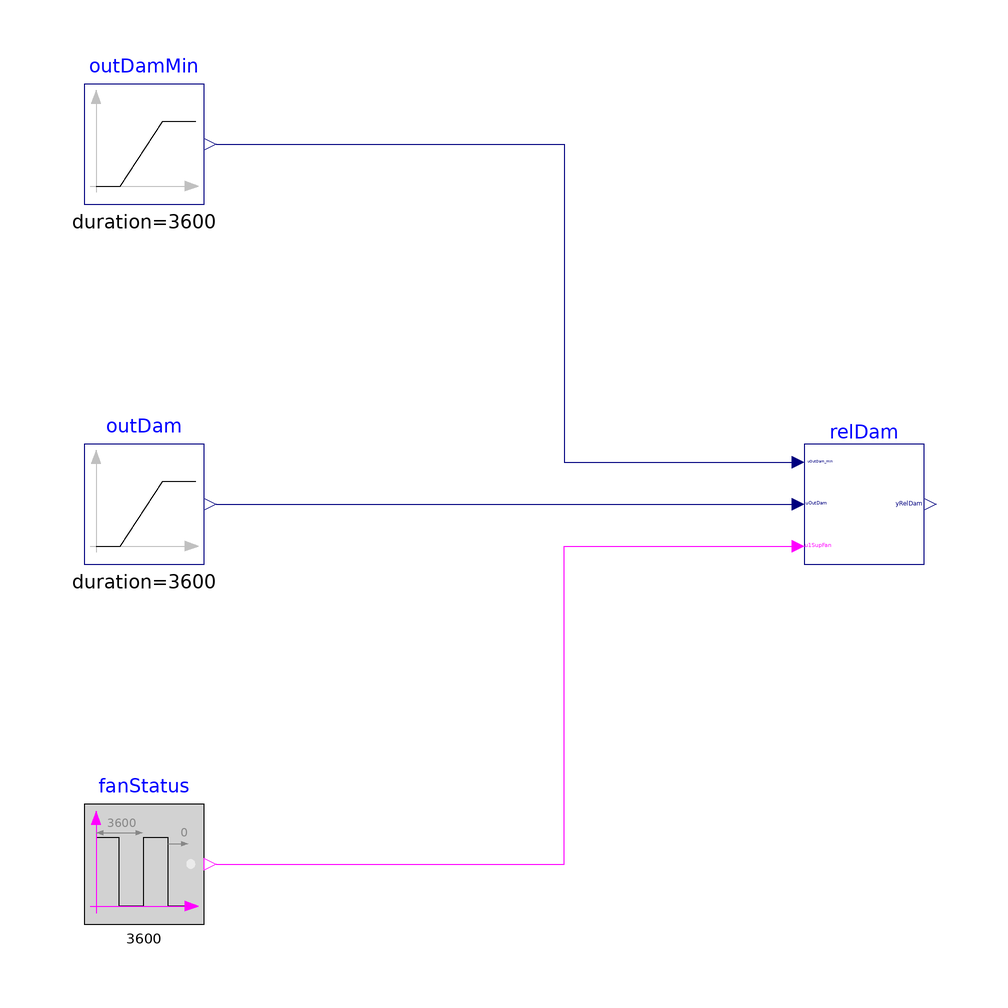

The Modelica model whose source follows is shown above as a component diagram (icons at their Placement, wires along their Line points).

model ReliefDamper "Validation of relief damper control"

  BuildingsLite.Controls.OBC.ASHRAE.G36.AHUs.SingleZone.VAV.SetPoints.ReliefDamper relDam(final
      relDam_min=0.1, final relDam_max=0.6) "Relief damper controller"
    annotation (Placement(transformation(extent={{60,-10},{80,10}})));
  BuildingsLite.Controls.OBC.CDL.Reals.Sources.Ramp outDamMin(
    final height=0.1,
    final offset=0.1,
    final duration=3600)
    "Outdoor damper minimum position"
    annotation (Placement(transformation(extent={{-60,50},{-40,70}})));
  BuildingsLite.Controls.OBC.CDL.Logical.Sources.Pulse fanStatus(final width=0.8,
    final period=3600)
    "Supply fan status"
    annotation (Placement(transformation(extent={{-60,-70},{-40,-50}})));
  BuildingsLite.Controls.OBC.CDL.Reals.Sources.Ramp outDam(
    final height=0.6,
    final offset=0.2,
    final duration=3600)
    "Outdoor damper position"
    annotation (Placement(transformation(extent={{-60,-10},{-40,10}})));

equation
  connect(fanStatus.y, relDam.u1SupFan) annotation (Line(points={{-38,-60},{20,
          -60},{20,-7},{58,-7}}, color={255,0,255}));
  connect(outDam.y, relDam.uOutDam)
    annotation (Line(points={{-38,0},{58,0}}, color={0,0,127}));
  connect(outDamMin.y, relDam.uOutDam_min) annotation (Line(points={{-38,60},{
          20,60},{20,7},{58,7}}, color={0,0,127}));

annotation (
    Icon(coordinateSystem(preserveAspectRatio=false), graphics={
                   Ellipse(
          lineColor={75,138,73},
          fillColor={255,255,255},
          fillPattern=FillPattern.Solid,
          extent={{-100,-100},{100,100}}), Polygon(
          lineColor={0,0,255},
          fillColor={75,138,73},
          pattern=LinePattern.None,
          fillPattern=FillPattern.Solid,
          points={{-36,58},{64,-2},{-36,-62},{-36,58}})}),
    Diagram(coordinateSystem(preserveAspectRatio=false)),
    experiment(StopTime=3600, Tolerance=1e-06),
      __Dymola_Commands(file="modelica://Buildings/Resources/Scripts/Dymola/Controls/OBC/ASHRAE/G36/AHUs/SingleZone/VAV/SetPoints/Validation/ReliefDamper.mos"
    "Simulate and plot"),
Documentation(info="<html>
<p>
This example validates
<a href=\"modelica://BuildingsLite.Controls.OBC.ASHRAE.G36.AHUs.SingleZone.VAV.SetPoints.ReliefDamper\">
BuildingsLite.Controls.OBC.ASHRAE.G36.AHUs.SingleZone.VAV.SetPoints.ReliefDamper</a>.
</p>
</html>", revisions="<html>
<ul>
<li>
February 8, 2022, by Jianjun Hu:<br/>
First implementation.
</li>
</ul>
</html>"));
end ReliefDamper;